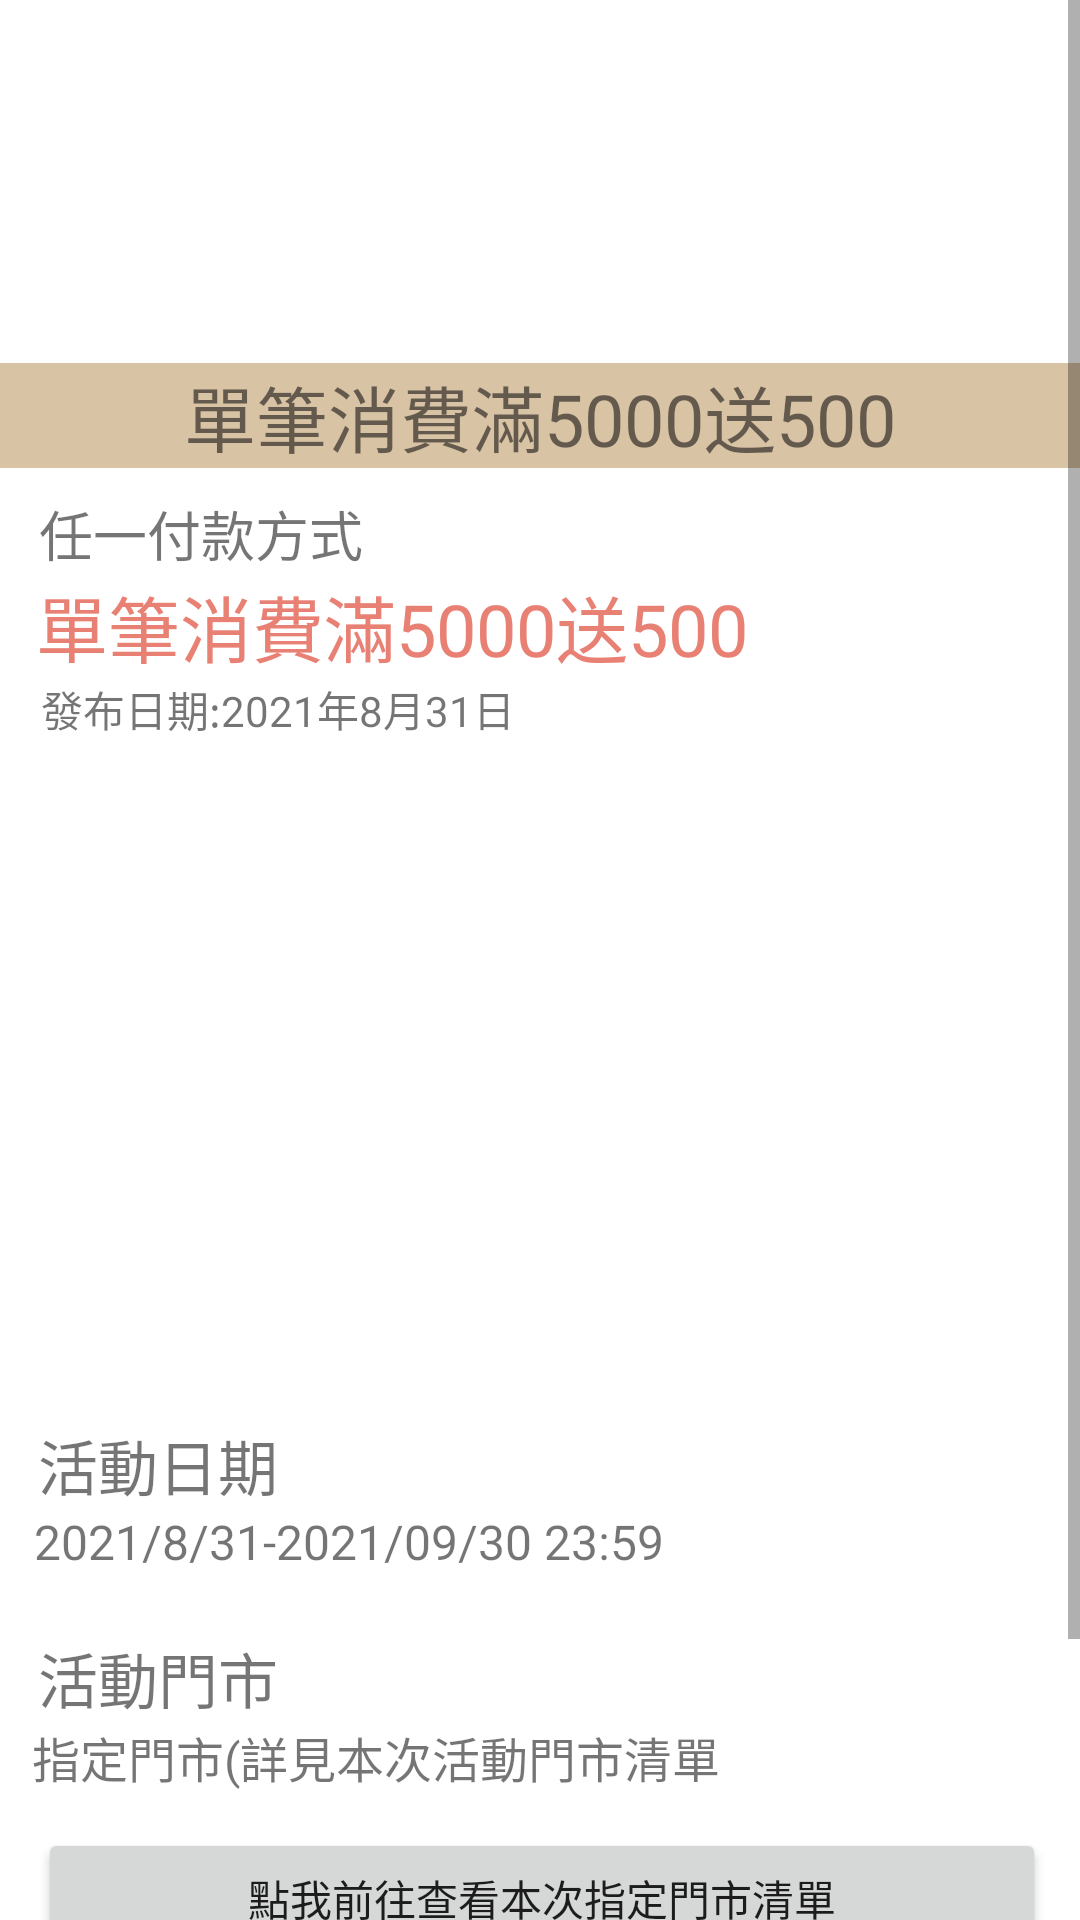

The Android layout XML behind this screen, and the referenced resources:
<!-- AndroidManifest.xml: application theme Theme.ALERTDISPLAYDISCOUNT2 -->
<!-- res/layout/activity_discount_message.xml -->
<?xml version="1.0" encoding="utf-8"?>
<ScrollView xmlns:android="http://schemas.android.com/apk/res/android"
    xmlns:app="http://schemas.android.com/apk/res-auto"
    android:layout_width="match_parent"
    android:layout_height="match_parent"
    android:fillViewport="true"
    xmlns:tools="http://schemas.android.com/tools">
    <androidx.constraintlayout.widget.ConstraintLayout
        android:layout_width="match_parent"
        android:layout_height="match_parent"
        tools:context=".MessageFragment">


        <ImageView
            android:id="@+id/imageView8"
            android:layout_width="100dp"
            android:layout_height="100dp"
            app:layout_constraintBottom_toBottomOf="parent"
            app:layout_constraintEnd_toEndOf="parent"
            app:layout_constraintHorizontal_bias="0.498"
            app:layout_constraintStart_toStartOf="parent"
            app:layout_constraintTop_toTopOf="parent"
            app:layout_constraintVertical_bias="0.02"
            tools:src="@drawable/add" />

        <TextView
            android:id="@+id/textView13"
            android:layout_width="match_parent"
            android:layout_height="wrap_content"
            android:layout_marginTop="8dp"
            android:background="#D8C3A5"
            android:text="單筆消費滿5000送500"
            android:textAlignment="center"
            android:textSize="24sp"
            app:layout_constraintEnd_toEndOf="parent"
            app:layout_constraintHorizontal_bias="0.498"
            app:layout_constraintStart_toStartOf="parent"
            app:layout_constraintTop_toBottomOf="@+id/imageView8" />

        <TextView
            android:id="@+id/textView14"
            android:layout_width="wrap_content"
            android:layout_height="wrap_content"
            android:text="任一付款方式"
            android:textSize="18sp"
            app:layout_constraintBottom_toBottomOf="parent"
            app:layout_constraintEnd_toEndOf="parent"
            app:layout_constraintHorizontal_bias="0.052"
            app:layout_constraintStart_toStartOf="parent"
            app:layout_constraintTop_toBottomOf="@+id/textView13"
            app:layout_constraintVertical_bias="0.015" />

        <TextView
            android:id="@+id/textView15"
            android:layout_width="wrap_content"
            android:layout_height="wrap_content"
            android:text="單筆消費滿5000送500"
            android:textColor="#E98074"
            android:textSize="24sp"
            app:layout_constraintBottom_toBottomOf="parent"
            app:layout_constraintEnd_toEndOf="parent"
            app:layout_constraintHorizontal_bias="0.098"
            app:layout_constraintStart_toStartOf="parent"
            app:layout_constraintTop_toBottomOf="@+id/textView14"
            app:layout_constraintVertical_bias="0.0" />

        <TextView
            android:id="@+id/textView16"
            android:layout_width="wrap_content"
            android:layout_height="wrap_content"
            android:text="發布日期:2021年8月31日"
            app:layout_constraintBottom_toBottomOf="parent"
            app:layout_constraintEnd_toEndOf="parent"
            app:layout_constraintHorizontal_bias="0.067"
            app:layout_constraintStart_toStartOf="parent"
            app:layout_constraintTop_toBottomOf="@+id/textView15"
            app:layout_constraintVertical_bias="0.0" />

        <ImageView
            android:id="@+id/imageView9"
            android:layout_width="200dp"
            android:layout_height="200dp"
            app:layout_constraintBottom_toBottomOf="parent"
            app:layout_constraintEnd_toEndOf="parent"
            app:layout_constraintHorizontal_bias="0.497"
            app:layout_constraintStart_toStartOf="parent"
            app:layout_constraintTop_toBottomOf="@+id/textView16"
            app:layout_constraintVertical_bias="0.037"
            tools:src="@drawable/ic_very_satisfied" />

        <TextView
            android:id="@+id/textView17"
            android:layout_width="wrap_content"
            android:layout_height="wrap_content"
            android:text="活動日期"
            android:textSize="20sp"
            app:layout_constraintBottom_toBottomOf="parent"
            app:layout_constraintEnd_toEndOf="parent"
            app:layout_constraintHorizontal_bias="0.045"
            app:layout_constraintStart_toStartOf="parent"
            app:layout_constraintTop_toBottomOf="@+id/imageView9"
            app:layout_constraintVertical_bias="0.061" />

        <TextView
            android:id="@+id/textView18"
            android:layout_width="wrap_content"
            android:layout_height="wrap_content"
            android:text="2021/8/31-2021/09/30 23:59"
            android:textSize="16sp"
            app:layout_constraintBottom_toBottomOf="parent"
            app:layout_constraintEnd_toEndOf="parent"
            app:layout_constraintHorizontal_bias="0.075"
            app:layout_constraintStart_toStartOf="parent"
            app:layout_constraintTop_toBottomOf="@+id/textView17"
            app:layout_constraintVertical_bias="0.0" />

        <TextView
            android:id="@+id/textView19"
            android:layout_width="wrap_content"
            android:layout_height="wrap_content"
            android:layout_marginTop="20dp"
            android:text="活動門市"
            android:textSize="20sp"
            app:layout_constraintBottom_toBottomOf="parent"
            app:layout_constraintEnd_toEndOf="parent"
            app:layout_constraintHorizontal_bias="0.045"
            app:layout_constraintStart_toStartOf="parent"
            app:layout_constraintTop_toBottomOf="@+id/textView18"
            app:layout_constraintVertical_bias="0.0" />

        <TextView
            android:id="@+id/textView20"
            android:layout_width="wrap_content"
            android:layout_height="wrap_content"
            android:text="指定門市(詳見本次活動門市清單"
            android:textSize="16sp"
            app:layout_constraintBottom_toBottomOf="parent"
            app:layout_constraintEnd_toEndOf="parent"
            app:layout_constraintHorizontal_bias="0.082"
            app:layout_constraintStart_toStartOf="parent"
            app:layout_constraintTop_toBottomOf="@+id/textView19"
            app:layout_constraintVertical_bias="0.0" />

        <Button
            android:id="@+id/button5"
            android:layout_width="336dp"
            android:layout_height="47dp"
            android:layout_marginTop="12dp"
            android:text="點我前往查看本次指定門市清單"
            app:layout_constraintBottom_toBottomOf="parent"
            app:layout_constraintEnd_toEndOf="parent"
            app:layout_constraintHorizontal_bias="0.531"
            app:layout_constraintStart_toStartOf="parent"
            app:layout_constraintTop_toBottomOf="@+id/textView20"
            app:layout_constraintVertical_bias="0.0" />

        <TextView
            android:id="@+id/textView21"
            android:layout_width="wrap_content"
            android:layout_height="wrap_content"
            android:text="注意事項"
            android:textColor="#E85A4F"
            android:textSize="20sp"
            app:layout_constraintBottom_toBottomOf="parent"
            app:layout_constraintEnd_toEndOf="parent"
            app:layout_constraintHorizontal_bias="0.045"
            app:layout_constraintStart_toStartOf="parent"
            app:layout_constraintTop_toBottomOf="@+id/button5"
            app:layout_constraintVertical_bias="0.123" />

        <TextView
            android:layout_width="380dp"
            android:layout_height="48dp"
            android:layout_marginStart="16dp"
            android:layout_marginTop="8dp"
            android:text="請於付款前再次確認選擇的付款方式是否正確，若選擇錯誤後續能否退款重新交易將依店家規定為準"
            android:textColor="#E85A4F"
            android:textSize="12sp"
            app:layout_constraintStart_toStartOf="parent"
            app:layout_constraintTop_toBottomOf="@+id/textView21" />
    </androidx.constraintlayout.widget.ConstraintLayout>
</ScrollView>
<!-- resources referenced by this layout -->
<resources>
  <!-- drawable add: jpg bitmap (drawable-v24, 127279 bytes) -->
  <!-- drawable ic_very_satisfied (drawable) -->
  <vector android:height="24dp" android:tint="#5DE7F2"
      android:viewportHeight="24" android:viewportWidth="24"
      android:width="24dp" xmlns:android="http://schemas.android.com/apk/res/android">
      <path android:fillColor="@android:color/white" android:pathData="M15.5,9.5m-1.5,0a1.5,1.5 0,1 1,3 0a1.5,1.5 0,1 1,-3 0"/>
      <path android:fillColor="@android:color/white" android:pathData="M8.5,9.5m-1.5,0a1.5,1.5 0,1 1,3 0a1.5,1.5 0,1 1,-3 0"/>
      <path android:fillColor="@android:color/white" android:pathData="M11.99,2C6.47,2 2,6.48 2,12s4.47,10 9.99,10C17.52,22 22,17.52 22,12S17.52,2 11.99,2zM12,20c-4.42,0 -8,-3.58 -8,-8s3.58,-8 8,-8 8,3.58 8,8 -3.58,8 -8,8zM7,14c0.78,2.34 2.72,4 5,4s4.22,-1.66 5,-4L7,14z"/>
  </vector>
  <style name="Theme.ALERTDISPLAYDISCOUNT2" parent="Theme.MaterialComponents.DayNight.DarkActionBar">
  
      
          <item name="colorPrimary">@color/purple_500</item>
          <item name="colorPrimaryVariant">@color/purple_700</item>
          <item name="colorOnPrimary">@color/white</item>
          
          <item name="colorSecondary">@color/teal_200</item>
          <item name="colorSecondaryVariant">@color/teal_700</item>
          <item name="colorOnSecondary">@color/black</item>
          
          <item name="android:statusBarColor" tools:targetApi="l">?attr/colorPrimaryVariant</item>
          
      </style>
  <!-- not gathered from this repository: default colours our renderer supplied (Android Studio template values) -->
  <color name="purple_500">#FF6200EE</color>
  <color name="purple_700">#FF3700B3</color>
  <color name="teal_200">#FF03DAC5</color>
  <color name="teal_700">#FF018786</color>
  <color name="black">#FF000000</color>
  <color name="white">#FFFFFFFF</color>
</resources>
